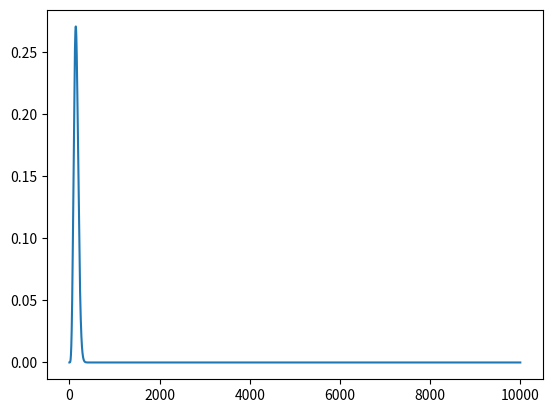

Python code for this plot:

import numpy as np
import matplotlib.pyplot as plt
import math

class Poisson:

    def __init__(self, k):
        self.k = k

    def fz(self, r, T):
        return (math.pow((r*T),self.k) * math.exp((-r*T)))/(math.factorial(int(self.k)))

    def plot(self):
        r = np.arange(0,100,0.01)
        T = np.arange(0,100,0.01) 
        P = []
        
        for i in range(len(r)):
            P.append(self.fz(r[i],T[i]))

        plt.plot(P)
        plt.show()



a = Poisson(2)
a.plot()



